pico-8 play session: no input (idle)

[t = 1 s] idle ~1s (no d-pad/buttons)
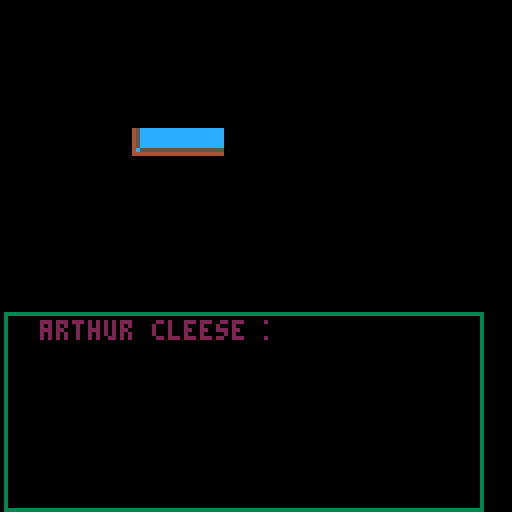

pico-8 cartridge
version 42
__lua__
--game loop and game obj

game={
	init=function(self)
		game.update=title_update
		game.draw=title_draw
	end,
	update=function(self) end,
	draw=function(self) end	
}

function _init()
	game:init()
end

function _update()
	game:update()
end

function _draw()
	if game.draw==nil then
		print("nil value")
	else
		game:draw()
	end	
end

--game scene

function play_init()
	x=32
	y=32
	game.update=play_update
	game.draw=play_draw
	make_player()
	make_pike()
end

function play_update()
	p:input()
	obj_update()
end

function play_draw()
	cls()
	map(10,3,0,0,20,20)
	camera(p.x-64,p.y-64)
	obj_draw()
end
--title screen

title_t = 0
title_c = 7

prompt_t = 0
prompt_idx = 1
tile_size = 8
fade_cols = {7, 5, 0, 5}

function title_init()
	game.update=title_update
	game.draw=title_draw
	print("title initialized")
end

--game_init=title_init

function title_update()
	if btnp(❎) then
		cr_init()
	end	
end

function title_draw()
	cls()
	map(1,0,32,32,8,8)
	print("welcome to the jungle",
	24,100,7)
	if title_t<10 then
		title_c=7
	elseif title_t<20 then
		title_c=5
	elseif title_t<30 then
		title_c=0
	elseif title_t<40 then
		title_c=5
	elseif title_t<50 then
		title_t=0
	end
	print("press ❎ to start",
	32,110,title_c)
	title_t+=1
end
--credits

open_credits = {
    "arthur cleese is in a", 
	"swanky apartment party,", 
	"a going away party...",
    "▒",
}
open_credits_cont = {
	"cleese is what they call",
	"him: friends and coworkers,",
	"even his girlfriend doris.",
	"▒",
	"cleese wanders around the ",
	"party saying goodbye, cleese",
	"is leaving the job he hates,",
	"▒"
   }

function draw_op_bg()
	spr(10, 32, 32)
	spr(11, 40, 32)
	spr(11, 48, 32)
end
   
current_line = 1
clip_width = 0
base_y = 34
line_height = 7
reveal_speed = 3
paused = false
visible_lines = 0
cr_idx = 1

function cr_init()
	game.update = cr_update
	game.draw = cr_draw
end

function cr_update()
	if open_credits[current_line] == '▒' then
		paused = true
		if btnp(❎) then
			paused = false
			if current_line == #open_credits then
				play_init()
			else
				current_line += 1
				clip_width = 0
				visible_lines += 1
			end
		end
	end

	if not paused then
		if clip_width >= 120 then
			clip_width = 0
			if open_credits[current_line] != "▒" then
				visible_lines += 1 
			end
			current_line += 1
		else
			clip_width += reveal_speed
		end
	end
end	

function cr_draw()
	cls()
	rect(1,78,120,127,3)
	draw_op_bg()

	--Draw previously completed lines
	local y_offset = 0
	local lines_drawn = 0

	if visible_lines > 6 then
		cr_idx = current_line - 6 - 1
	end

	for i=cr_idx, current_line-1 do
		if open_credits[i] != "▒" then
			print(open_credits[i], 10, 80 + y_offset, 2)
			y_offset += line_height
			lines_drawn += 1
			if lines_drawn  >= 6 then
		    	break
			end
		end
	end

	if lines_drawn < 6 and open_credits[current_line] != "▒" then
		clip(1, 80 + y_offset, clip_width, line_height)
		print(open_credits[current_line], 10, 80 + y_offset, 2)
		clip()
	end

	if paused then
		x_prompt(20, 121, fade_cols)
	end
end
--object management
--a list of all the objects in the game (starts empty)
objs = {}

friction = .85

--collision detection
function det_colls(subject,objects)
	for obj in all(objects) do
		if subject.x+subject.w*tile_size > obj.x 
		and subject.x+subject.w*tile_size < obj.x+obj.w*tile_size
	 and	subject.y+subject.h*tile_size > obj.y 
	 and subject.y+subject.h*tile_size < obj.y+obj.h*tile_size then
			subject.col=obj
			if subject.dx > 0 then
				return "right"
			elseif subject.dx < 0 then
			 return "left"
			elseif subject.dy > 0 then
			 return "down"
			elseif subject.dy < 0 then
				return "up" 
			end
		else	
			subject.col=nil	
		end
	end
end

function obj_draw()             --the game's draw function, only called 30 times/second when there's no lag
 for o in all(objs) do o:draw() end --o:draw() is the same as o.draw(o). this is useful here!
end

function obj_update()           --the game's update function, always called 30 times/second
 local i,j=1,1               --to properly support objects being deleted, can't use del() or deli()
 while(objs[i]) do           --if we used a for loop, adding new objects in object updates would break
  if objs[i]:update() then
   if(i!=j) objs[j]=objs[i] objs[i]=nil --shift objects if necessary
   j+=1
  else objs[i]=nil end       --remove objects that have died or timed out
  i+=1                       --go to the next object (including just added objects)
 end
end
--utils

function swap_tile(x,y)
	tile=mget(x,y)
	mset(x,y,tile+1)
end

function unswap_tile(x,y)
	tile=mget(x,y)
	mset(x,y,tile-1)
end

function x_interact_draw(obj, cols)
	rect(obj.x - 8, obj.y - 2, obj.x + 8, obj.y - 10)
	if prompt_idx > #cols then
		prompt_idx = 1
	end
	print("❎", obj.x - 3, obj.y - 8, cols[prompt_idx])
	prompt_t += 1
	if prompt_t > 10 then
		prompt_t = 0
		prompt_idx += 1
	end
end

function x_interact(obj)
	if btnp(❎) then
		obj.interacted = true
	end
end

function x_prompt(x, y, cols)
	if prompt_idx > #cols then
		prompt_idx = 1
	end
	print("press ❎ to continue", x, y, cols[prompt_idx])
	prompt_t += 1
	if prompt_t > 10 then
		prompt_t = 0
		prompt_idx += 1
	end
end

--input handling
keys = {}

function is_held(k)
	return band(keys[k], 1) == 1
end

function is_pressed(k)
	return band(keys[k], 2) == 2
end

function is_released(k)
	return band(keys[k], 4) == 4	
end

function upd_key(k)
	if keys[k] == nil then 
		keys[k] = 0
	end

	if keys[k] == 0 then
		if btn(k) then
			keys[k] = 3
		end
	elseif keys[k] == 1 then
		if btn(k) == false then
			keys[k] = 4
		end
	elseif keys[k] == 3 then
		if btn(k) then
			keys[k] = 1
		else 
			keys[k] = 4
		end
	elseif keys[k] == 4 then
		if btn(k) then
			keys[k] = 3
		else
			keys[k] = 0
		end
	end
end

function upd_keys()
	for i=0, 5 do
		upd_key(i)
	end
end

--animation
function animate(x)
	--print("animating")
	if x.state~=x.play then
		x.state=x.play
		x.a_idx=1
		x.t=0
		print(x.state)
	elseif #x.anims[x.state] > 1
	then
		x.t += 1
		if x.t % 
		(x.anims[x.state].fr) == 0 
		then
			x.a_idx = (x.a_idx 
			% #x.anims[x.state]) + 1
			if x.a_idx == 1 and
			x.anims[x.state].next then
				x.play = x.anims[x.state].next
				x.state = x.play
			end	
		end
	end
	x.spr = 
	x.anims[x.state][x.a_idx]
end

--player

function make_player()
	p = {
		x = 32,
		y = 32,
		dx = 0,
		dy = 0,
		ax = 0,
		ay = 0,
		dir = {x = 0, y = 0},
		play = "idle",
		a_idx = 0,
		t = 1,
		inventory = {},
		shootable = false,
		flip = false,
		spr = 1,
		shotgun = false,
		alive = true,
		prompt = false,
		s_offset = 0,
		anims = {
			idle = {fr=15, 128, 130},
			walkx = {fr=10, 132, 134}
		},
		input = function(self)
			if btn(⬅️) then
				self.dx = -1
				self.dir.x = -1
			end
			if btn(➡️) then
				self.dx = 1
				self.dir.x = 1
			end
			if btn(⬆️) then
				self.dy = -1
				self.dir.y = -1
			end
			if btn(⬇️) then
				self.dy = 1
				self.dir.y = 1
			end

			--set last main facing direction for bullet direction logic
			if btnp(⬆️) or btnp(⬇️) and (not btnp(➡️) and not btnp(⬅️)) then
				self.dir.x = 0
			elseif btnp(➡️) or btnp(⬅️) and (not btnp(⬇️) and not btnp(⬆️)) then
				self.dir.y = 0
			end

			--interactable objs
			for obj in all(objs) do
				if abs(obj.x - p.x) < 8 and abs(obj.y - p.y) < 8 and obj.interactable then
					x_interact(obj)
					obj.prompt = true
				else
					obj.prompt = false
				end
			end

			--shotgun 
			if self.shotgun then
				if btnp(🅾️) then
					shoot(self, shotgun)
				end
			end
		end,
		update = function(self)
			--multiply friction
			self.dx *= friction
			self.dy *= friction

			self.x += self.dx
			self.y += self.dy

			--manage state
			if abs(self.dx) > 0.4 then
				if self.dx < 0 then
					self.flip = true
				elseif self.dx > 0 then
					self.flip = false
				end
				self.play = "walkx"
			else
				self.play = "idle"
			end
			animate(self)
			return self.alive
		end,
		draw = function(self)
			spr(self.spr + self.s_offset, self.x,
			self.y, 2, 2, self.flip)
		end
	}
	add(objs, p)	 
end
function make_pike()
	pike = {
		x = 40,
		y = 40,
		dx = 0,
		dy = 0,
		spr = 192,
		dir = {x = 0, y = 0},
		play = "idle",
		a_idx = 0,
		alive = true,
		flip = false,
		anims = {
			idle = {fr=15, 192, 194},
			walkx = {fr=10, 196, 198}
		},
		update = function(self)
			self.x += self.dx
			self.y += self.dy

			distance = sqrt((p.x - self.x) ^ 2 + (p.y - self.y) ^ 2)
			if abs(p.x - self.x) > 20 then
				self.dx = p.x - self.x
				self.dx /= distance
			elseif abs(p.y - self.y) > 20 then
				self.dy = p.y - self.y
				self.dy /= distance
			else
				self.dx = rnd(1) - 0.5
				self.dy = rnd(1) - 0.5
			end

			animate(self)
			return self.alive
		end,
		draw = function(self)
			spr(self.spr, self.x, self.y, 2, 2, self.flip)
		end,
	}
	add(objs, pike)
end
--bullets
bs = {}

  function bullet_draw(o)
    if o.time % o.fr == 0 then
      o.a_idx = (o.a_idx % #o.cols) + 1
    end  	          --a basic function for drawing objects,
     circfill(o.x, o.y, o.r, o.cols[o.a_idx])            --as long as those objects have spr, x, and y values inside
  end
  function bulletupdate(b)
   det_colls(b, objs)     --a function for moving bullets a little bit at a time
   b.x += b.dx * b.speed                --x moves by the change in x every frame (dx)
   b.y += b.dy * b.speed             --y moves by the change in y every frame (dy)
   b.r += 0.05               
   b.time -= 1
   if (b.time <= 0) b.alive = false                 --if bullets have existed for too long, erase them
   return b.alive           --returns true if still alive, false if it needs to be removed
  end
  function explosion(b)
    for i=0,15 do
      make_particle(b.x, b.y)
    end
  end
  --collision
function det_colls(b,objs)
  for obj in all(objs) do
    if obj.shootable then
      if obj.x < b.x + b.r and b.x + b.r < obj.x + obj.w and
      obj.y < b.y + b.r and b.y + b.r < obj.y + obj.h then
        obj.health -= b.power
        obj.hit = true
        b.alive = false
        sfx(1)
        explosion(b)
      else
        obj.hit=false
      end
    end
  end
end
  function newbullet(x,y,w,h,dx,dy)--bullets have position x,y, width, height, and move dx,dy each frame
   local b = {                 --only use the b table inside this function, it's "local" to it
    x=x,y=y,dx=dx,dy=dy,       --the x=x means let b.x = the value stored in newbullet()'s x variable
    w=w,h=h,                   --b.w and b.h are also set to the function's w and h args
    time=15,
    alive=true,
    power=1,
    r=2,
    fr=3,
    speed=5,
    shootable=false,
    a_idx=1,
    cols = {7,5,0},                   --this is how long a bullet will last before disappearing
    update=bulletupdate,       --you can put functions in tables just like any other value
    spr=0,draw= bullet_draw         --bullets don't have special drawing code, so re-use a basic object draw
   }
   add(objs,b)
   add(bs,b)                 --now we can manage all bullets in a list
   return b                    --and if some are special, we can adjust them a bit outside of this function
  end

--shotgun
shotgun = {
	x = 64,
	y = 32,
	off = 0,
	dy = 1,
	w = 2,
	h = 1,
	user = nil,
	equipped = false,
	bullets = 5,
	shot_num = 3,
	knock_back = 0.5,
	charge = 0,
	charging = false,
	charge_max = 30,
	ready = true,
	cooldown = 10,
	spr = 73,
	t = 0,
	alive = true,
	interactable = true,
	interacted = false,
	prompt = false,
	update = function(self)
		if self.equipped == false then
			if self.t > 10 then
				self.y += self.dy
				self.dy *= -1
				self.t = 0
			else
				self.t += 1
			end
			if self.interacted then
				add(p.inventory, self)
				p.shotgun = true
				self.equipped = true
				self.spr = 75
				p.s_offset = 32
				del(objs, shotgun)
				self.spr = 0
				self.w = 1
				--self.x = p.x 
				--self.y = p.y
				add(objs, shotgun)
				self.interactable = false
			end
		elseif self.equipped then
			local x_off = 0
			local y_off = 0
			if p.flip then
				x_off = 0
			else
				x_off = 12
			end
			self.x = p.x + x_off	
			self.y = p.y

			if self.ready == false then
				self.cooldown -= 1
			end
			if self.cooldown <= 0 then
				self.ready = true
				self.cooldown = 10
			end
		end
		return self.alive
	end,
	draw = function(self)
		spr(self.spr, self.x, self.y, self.w, self.h)
		if self.prompt then
			x_interact_draw(self, fade_cols)
		end
	end,
}
add(objs,shotgun)

function shoot(shooter, gun) 
	local dx = shooter.dir.x
	local dy = shooter.dir.y
local num = gun.shot_num + .1 * gun.charge
	for i=0,num do
		newbullet(gun.x, gun.y + 8, 2, 2, dx + (rnd(0.5) - 0.25), dy + (rnd(0.5) - 0.25))
	end
end
--map setup

function setup_map()
    for i=0, 127 do
        for j=0, 31 do
            sprite=mget(i,j)
            if sprite==200 then
                mset(i,j,13)
                make_enemy(i*8,j*8)
            end
        end
    end
end
--enemies
enms={} 

function make_enemy(x,y)
    local e = {
        x = x,
		y = y,
		dx = 0,
		dy = 0,
		ax = 0,
		ay = 0,
        w = 8,
        h = 8,
        health = 5,
        shootable = true,
		dir = {x = 0, y = 0},
		play = "idle",
		a_idx = 0,
		t = 1,
		inventory = {},
		flip = false,
		spr = 200,
        mood = "idle",
        move_wait = 30,
        move_time = 15,
        moving = false,
		alive = true,
		prompt = false,
		s_offset = 0,
		anims = {
			idle = {fr=15, 200, 201},
			walkx = {fr=10, 202, 203}
		},
        update = function(self)
            self.x+=self.dx
            self.y+=self.dy

            --manage mood
            if self.mood=="idle" then
                if self.move_wait <= 0 then
                    self.dx = rnd(2)-1
                    self.dy = rnd(2)-1
                    self.move_wait = 30
                    self.moving = true
                end
                if self.move_time <= 0 then
                    self.dx = 0
                    self.dy = 0
                    self.move_time = 15
                    self.moving = false
                end
                if self.moving == false then
                    self.move_wait -= 1
                end
                if self.moving then
                    self.move_time -= 1
                end
            end

            --check health
            if self.health <= 0 then
                self.alive = false
            end

            --manage anims
			if abs(self.dx) > 0.4 then
				if self.dx < 0 then
					self.flip = true
				elseif self.dx > 0 then
					self.flip = false
				end
				self.play = "walkx"
			else
				self.play = "idle"
			end
			animate(self)
			return self.alive
		end,
		draw = function(self)
			spr(self.spr + self.s_offset, self.x,
			self.y, 1, 1, self.flip)
		end
    }
    add(objs,e)
    --add(enms,e)
end
--particles

ps={}

function make_particle(x,y)
    local p = {
        x = x,
        y = y,
        dx = rnd(5) - 2.5,
        dy = rnd(5) - 2.5,
        r = 2,
        life = 10,
        shootable = false,
        fr = 2,
        col = 1,
        cols = {8,9,10,7},
        alive = true,
        update = function(self)
            self.life -= 1
            --check if particle is dead
            if self.life <= 0 then
                self.alive = false
            end

            --change color
            if self.life % self.fr == 0 then
                self.col += 1
            end

            self.x += self.dx
            self.y += self.dy
            self.r -= .1

            return self.alive
        end,
        draw = function(self)
            circfill(self.x, self.y, self.r, self.cols[self.col])
        end, 
    }
    add(objs, p)
end
__gfx__
00000000000000000000000000000000000000000000000000000000000099990000000000000000045cccccccccccccccccccccbbbbbb3b0000000000000000
0000000000000000000099900000000000000000000000000000000000099cc99900000000000000045cccccccccccccccccccccbbbbb3b30000000000000000
000000000000000009990900000000000000099900000000099900000099ccccc900000099900000045cccccccccccccccccccccbbbbbbbb0000000000000000
000000000000000099cc990000000000099999c90000099999c9000099ccccc99900009090900000045cccccccccccccccccccccbb3bbbbb0000000000000000
0000000000000099ccc999009990000099ccccc9000099ccccc900099cccc9990000099000900000045cccccccccccccccccccccb3b3bbbb0000000000000000
000000000000099ccc99000090900009ccccc9999009ccccc99990099ccccc9000009cc09990000004c5555555555555ccccccccbbbbbb3b0000000000000000
00000000000009cccc90000099990009ccc999009009ccc999009000999cccc900009cc0900000000444444444444444ccccccccbbbbb3b30000000000000000
00000000000009ccc900000009c90009ccc999000009ccc999000000009999c990009cc0900000000000000000000000ccccccccbbbbbbbb0000000000000000
00000000000009cc9900000009c90009ccc999990009ccc999990009999009cc99009cc099900000045ccccccccccccc00000000000000000000000000000000
00000000000009cc9900000099c900009cccccc900009cccccc90009cc9999ccc90099c000900000045ccccccccccccc00000000000000000000000000000000
00000000000009ccc99000009cc900009ccc999900009ccc999900099cccccccc90009c099900000045ccccccccccccc00000000000000000000000000000000
000000000000099cccc990009cc900009ccc999990009ccc999999009ccccc9cc900099099900000045ccccccccccccc00000000000000000000000000000000
0000000000000099cccc99009cc900009ccccccc90009ccccccc990099cccc9c9900099000000000045ccccccccccccc00000000000000000000000000000000
000000000000000999ccc9009cc9000009cc9999900009cc9999900009cc999c900009c09990000004c555555555555500000000000000000000000000000000
0000000000000000099999009cc99990099900000000099900000000099990999000099000000000044444444444444400000000000000000000000000000000
0000000000000000000990009ccccc90099000000000099000000000000000990000099000000000000000000000000000000000000000000000000000000000
0000000000000000000000009c999990000000000000000000000000000000990000000000000000000000000000000000000000000000000000000000000000
00000000000000000000000099900999000000000000000090000000000000000000000000000000000000000000000000000000000000000000000000000000
000000000000000000000000000009c9000090990000099990009999999900000000000000000000000000000000000000000000000000000000000000000000
000000000000000000000000000009c9900099c9999009cc900009cccccc99000000000000000000000000000000000000000000000000000000000000000000
00000000000000000000000000009ccc900009cccc99999c900009ccccccc9900000000000000000000000000000000000000000000000000000000000000000
0000000000000000000000000099cccc9900009ccccc999cc900099cc999cc990000000000000000000000000000000000000000000000000000000000000000
0000000000000000000000000099cc9cc900009cccccccccc900009cc909ccc90000000000000000000000000000000000000000000000000000000000000000
0000000000000000000000000999ccccc9000099ccccccccc900009ccc9cc9c90000000000000000000000000000000000000000000000000000000000000000
000000000000000000000000009cccccc9000009ccccccccc990009cccccc9990000000000000000000000000000000000000000000000000000000000000000
000000000000000000000000099ccc9cc9000009ccc99cccc9000099cccccc900000000000000000000000000000000000000000000000000000000000000000
00000000000000000000000099ccc99cc9000009cc9999ccc9000009cccc99900000000000000000000000000000000000000000000000000000000000000000
0000000000000000000000009ccc999cc9900009cc90099c99000009c99990000000000000000000000000000000000000000000000000000000000000000000
0000000000000000000000009ccc909ccc900009cc90000990000009990000000000000000000000000000000000000000000000000000000000000000000000
0000000000000000000000009cc90099cc990009cc99000090000009000999999900000000000000000000000000000000000000000000000000000000000000
000000000000000000000000999900099999000999990000000000099999ccccc900000000000000000000000000000000000000000000000000000000000000
000000000000000000000000900000000000000990000000000000099cccccccc900000000000000000000000000000000000000000000000000000000000000
0000000000000000000000000000000000000009000000099000009cccc999999000000000000000000000000000000000000000000000000000000000000000
0000000000000000000000000999999999999990099000999900009ccc9900000000000000000000000000000000000000000000000000000000000000000000
00000000000000000000000099cccccccccccc900099009cc990009cc99900000000000000005555555555000000888888888800000000000000000000000000
000000000000000000000000009999cccccc99990099999ccc90009cc9c999000000000000555500000000000088880000000000000000000000000000000000
00000000000000000000000000990999ccc99000009ccccccc90009cc9c990000000000000555000000000000088800000000000000000000000000000000000
00000000000000000000000000000009cc990000009cccccccc9009ccc9900000000000000550000000000000088000000000000000000000000000000000000
00000000000000000000000000000009cc900000009ccc999cc9009cc99990000000000000000000000000000000000000000000000000000000000000000000
00000000000000000000000000000009cc900000009cc9909cc9009ccccc99900000000000000000000000000000000000000000000000000000000000000000
00000000000000000000000000000009cc990000009c99009cc9009ccccccc9900000000000000000000000000000000bbbbbbbbbbbbbbbbbbbbbbbb00000000
00000000000000000000000000000009ccc90000009c90009c99009999cccc9000000000000000000000000000000000bbbbbbbbbbbbbbbbbbbbbbbb00000000
00000000000000000000000000000009c9990000009c90009c9000990099999000000000000000000000000000000000bbbbbbbbbbbbbbbbbbbbbbbb00000000
000000000000000000000000000000099900000000999000999000000000000000000000000000000000000000000000bbbbbbbbbbbbbbbbbbbbbbbb00000000
000000000000000000000000000000000000000000090000000000000000000000000000000000000000000000000000bbbbbbbbbbb444bb6566bbbb00000000
000000000000000000000000099000000000000000000000000000000000000000009000000000000000000000000000bbbbbbbbbb44944bb65bbbbb00000000
00000000000000000000000099c999900000000000000000000000000000099990009990000000000000000000000000bbbbbbbbb4499944b56bbbbb00000000
0000000000000999990000009cccccc9900000090000000000900000000099cc990999c0000000000000000000000000bbbbbbbb44999994465bbbbb00000000
00000000000009cccc99900009ccc9cc99000009900000000099000000009cccc99009c0000000000000000000000000bbbbbbb449999999446bbbbb00000000
00000000000009cccccc990009cc999cc9900009900000000999990000099ccccc9009c0000000000000000000000000bbbbbb4499999999944bbbbb00000000
000000000000099cccccc90009cc999cc990009cc900000009cc990000099cc9cc900990000000000000000000000000bbbbb449999999999944bbbb00000000
000000000000009cccccc99009cc99cc9900009cc900000009c9900000009c99cc900090000000000000000000000000bbbb44999999999999944bbb00000000
000000000000009ccccccc9009ccccc99900009c9c9000009cc9000000009c99cc900090000000000000000000000000bbb44444444444444444bbbb00000000
000000000000009cc99ccc9009cccc99c99009cccc9900009cc9000000009cc9cc900090000000000000000000000000bbbbb44999999999944bbbbb00000000
000000000000009cc999cc9009ccc9cccc9009ccccc900009cc9999990009ccccc990090000000000000000000000000bbbbb44999999cc9944bbbbb00000000
000000000000009cc909cc90009cc99ccc9009cc9cc900099c999ccc99009ccccc900090000000000000000000000000bbbbb44999999cc9944bbbbb00000000
000000000000009cc909cc90009cc909cc9009cc99c99009cc99ccccc90099ccc9900090000000000000000000000000bbbbb44999999cc9944bbbbb00000000
000000000000009c9999cc90009cc9099c9099cc99909009cccccc9cc90009c999000090000000000000000000000000bbbbb44994449999944bbbbb00000000
000000000000009ccccccc90009cc9009c909ccc909099099ccccc99c90009c900000090000000000000000000000000bbbbb44994449999944bbbbb00000000
000000000000009cccccc990009cc90099900999900999009cccc9999900099900000090000000000000000000000000bbbbb44994469999944bbbbb00000000
000000000000009cccc99900009cc900000000000000000099ccc9000000099000000090000000000000000000000000bbbbb44994449999944bbbbb00000000
000000000000009999990000009999900000000000000000099c99000000000000000090000000000000000000000000bbbbb44994449999944bbbbb00000000
000000000000009900000000000009900000000000000000009990000000000000000000000000000000000000000000bbbbb44444444444444bbbbb00000000
000000000000000000000000990000000000000000000000000000000000000000000000000000000000000000000000bbbbbbbbbbbbbbbbbbbbbbbb00000000
00000080008000000000000000000000000000000000000000000088880000000000000000000000000000000000000000000000000000000000000000000000
00000888888000000000080000000000000000888800000000000889998000000000000000000000000000000000000000000000000000000000000000000000
00000999999000000000088888800000000008899980000000000899999000000000000000000000000000000000000000000000000000000000000000000000
00009779977900000000099999900000000008999990000000000999779000000000000000000000000000000000000000000000000000000000000000000000
00009279927900000000977997790000000009997790000000009999719000000000000000000000000000000000000000000000000000000000000000000000
00008888888800000000927992790000000099997190000000009888888000000000000000000000000000000000000000000000000000000000000000000000
00008888888800000000888888880000000098888880000000000888888800000000000000000000000000000000000000000000000000000000000000000000
00098889988890000000888888880000000008888888000000000888889900000000000000000000000000000000000000000000000000000000000000000000
00999888888aa9000009888998889000000008888899000000000888880000000000000000000000000000000000000000000000000000000000000000000000
00999122221aa90000999888888aa900000008888800000000000111111000000000000000000000000000000000000000000000000000000000000000000000
004491222219440009449122221a4490000001111110000000000111441100000000000000000000000000000000000000000000000000000000000000000000
00440122221044000044012222104400000001144111000000000011441100000000000000000000000000000000000000000000000000000000000000000000
00009a11119900000000912222190000000000144111000000000011111100000000000000000000000000000000000000000000000000000000000000000000
0009aa900999900000099a1111999000000000111111000000000009aa0000000000000000000000000000000000000000000000000000000000000000000000
00449900009944000044990000994400000004400440000000000004440000000000000000000000000000000000000000000000000000000000000000000000
00444000000444000044400000044400000004440444000000000004444000000000000000000000000000000000000000000000000000000000000000000000
00000080008000000000000000000000000000000000000000000088880000000000000000000000000000000000000000000000000000000000000000000000
00000888888000000000080000000000000000888800000000000889998000000000000000000000000000000000000000000000000000000000000000000000
00000999999000000000088888800000000008899980000000000899999000000000000000000000000000000000000000000000000000000000000000000000
00009779977900000000099999900000000008999990000000000999779000000000000000000000000000000000000000000000000000000000000000000000
00009279927900000000977997790000000009997790000000009999719000000000000000000000000000000000000000000000000000000000000000000000
00008888888800000000927992790000000099997190000000009888888000000000000000000000000000000000000000000000000000000000000000000000
00008888888800000000888888880000000098888880000000000888888800000000000000000000000000000000000000000000000000000000000000000000
00098889988890000000888888880000000008888888000000000888889900000000000000000000000000000000000000000000000000000000000000000000
00999888888aa9000009888998889000000008888899000000000888880000000000000000000000000000000000000000000000000000000000000000000000
00999122221aa90000999888888aa900000008888800000000000111111000000000000000000000000000000000000000000000000000000000000000000000
554455555555440000999122221aaa90000001111110000000000155445555500000000000000000000000000000000000000000000000000000000000000000
55445122221044005544555555554400000005544555555000005555441100000000000000000000000000000000000000000000000000000000000000000000
55559a11119900005544912222194400000555544111000000005551111100000000000000000000000000000000000000000000000000000000000000000000
0009aa900999900055509a1111999000000555111111000000005509aa0000000000000000000000000000000000000000000000000000000000000000000000
00449900009944000044990000994400000554400440000000000004440000000000000000000000000000000000000000000000000000000000000000000000
00444000000444000044400000044400000004440444000000000004444000000000000000000000000000000000000000000000000000000000000000000000
00000000000000000000000000000000000000000000000000000000000000000220022000000000002202200022022000000000000000000000000000000000
00000000000000000000000000000000000000000000000000000000000000000033330002200220003333000033330000000000000000000000000000000000
00000000000500000000000000000000000000000005000000000000000500000031310000333300003313000033130000000000000000000000000000000000
00000000000555000000000000050000000000000005550000000000000555000233332000313100002333000023332000000000000000000000000000000000
00000000005565550000000000055500000000000055655500000000005565550232232002333320002322000023220000000000000000000000000000000000
00000000005555550000000000556555000000000055555500000000005555550233332002322320002333000233330000000000000000000000000000000000
00000000055550550000000000555555000000000555505500000000055550550023320002333320000233000002330000000000000000000000000000000000
00555555555550000000000005555055005555555555500000555555555550000020020000233200000202000000200000000000000000000000000000000000
05555555555550000055555555555000055555555555500005555555555550000000000000000000000000000000000000000000000000000000000000000000
05555555555555000555555555555000055555555555000005555555555500000000000000000000000000000000000000000000000000000000000000000000
05555505555555000555555555555000055555005555000005555500555500000000000000000000000000000000000000000000000000000000000000000000
05505500555555000555550555555500005550000555000000505000055550000000000000000000000000000000000000000000000000000000000000000000
05505500055005000550550055555500005550000055000000505500005050000000000000000000000000000000000000000000000000000000000000000000
05505000050005000550550005500500000550000055500005500500055050000000000000000000000000000000000000000000000000000000000000000000
05005000050005000550500005500500000555000550550005000500050050000000000000000000000000000000000000000000000000000000000000000000
05000000050000000500500005000500005505000500000005000500050050000000000000000000000000000000000000000000000000000000000000000000
__map__
000102030405060708000d0d0d0d0d0d0d0d0d0d0d0d0d0d0d0d0d0d0d0d0d0d0d0d0d0d0d0d0d0d0d0d0d0d0d0d0d0d0d00000000000000000000000000000000000000000000000000000000000000000000000000000000000000000000000000000000000000000000000000000000000000000000000000000000000000
001112131415161718000d0d0d0d0d0d0d0d0d0d0d0d0d0d0d0d0d0d0d0d0d0d0d0d0d0d0d0d0d0d0d0d0d0d0d0d0d0d0d00000000000000000000000000000000000000000000000000000000000000000000000000000000000000000000000000000000000000000000000000000000000000000000000000000000000000
002122232425262728000d0d0d0d0d0d0d0d0d0d0d0d0d0d0d0d0d0d0d0d0d0d0d0d0d0d0d0d0d0d0d0d0d0d0d0d0d0d0d00000000000000000000000000000000000000000000000000000000000000000000000000000000000000000000000000000000000000000000000000000000000000000000000000000000000000
003132333435363738000d0d0d0d0d0d0d0d0d0d0d0d0d0d0d0d0d0d0d0d0d0d0d0d0d0d0d0d0d0d0d0d0d0d0d0d0d0d0d00000000000000000000000000000000000000000000000000000000000000000000000000000000000000000000000000000000000000000000000000000000000000000000000000000000000000
004142434445464748000d0d5c5d5e0d0d0d0d0d0d0d0d0d0d0d0d0d0d0d0d0d0d0d0d0d0d0d0d0d0d0d0d0d0d0d0d0d0d00000000000000000000000000000000000000000000000000000000000000000000000000000000000000000000000000000000000000000000000000000000000000000000000000000000000000
005152535455565758000d0d6c6d6e0d0d0d0d0d0d0d0d0d0d0d0d0d0d0d0d0d0d0d0d0d0d0d0d0d0d0d0d0d0d0d0d0d0d00000000000000000000000000000000000000000000000000000000000000000000000000000000000000000000000000000000000000000000000000000000000000000000000000000000000000
006162636465666768000d0d7c7d7e0d0d0d0d0d0d0d0d0d0d0d0d0d0d0d0d0d0d0d0d0d0d0d0d0d0d0dc80d0d0d0d0d0d00000000000000000000000000000000000000000000000000000000000000000000000000000000000000000000000000000000000000000000000000000000000000000000000000000000000000
007172737475767778000d0d0d0d0d0d0d0d0d0d0d0d0d0d0d0d0d0d0d0d0d0d0d0d0d0d0d0d0d0d0d0d0d0d0d0d0d0d0d00000000000000000000000000000000000000000000000000000000000000000000000000000000000000000000000000000000000000000000000000000000000000000000000000000000000000
000000000000000000000d0d0d0d0d0d0d0d0d0d0d0d0d0d0d0d0d0d0d0d0d0d0d0d0d0d0d0d0d0d0d0d0d0d0d0d0d0d0d00000000000000000000000000000000000000000000000000000000000000000000000000000000000000000000000000000000000000000000000000000000000000000000000000000000000000
0d0d0d0d0d0d0d0d0d0d0d0d0d0d0d0d0d0d0d0d0d0d0d0d0d0d0d0dc80d0d0d0d0d0d0d0d0d0d0d0d0d0d0d0d0d0d0d0d00000000000000000000000000000000000000000000000000000000000000000000000000000000000000000000000000000000000000000000000000000000000000000000000000000000000000
0d0d0d0d0d0d0d0d0d0d0d0d0d0d0d0d0d0d0d0d0d0d0d0d0d0d0d0d0d0d0d0d0d0d0d0d0d0d0d0d0d0d0d0d0d0d0d0d0d00000000000000000000000000000000000000000000000000000000000000000000000000000000000000000000000000000000000000000000000000000000000000000000000000000000000000
0d0d0d0d0d0d0d0d0d0d0d0d0d0d0d0d0d0d0d0d0d0d0d0d0d0d0d0d0d0d0d0d0d0d0d0d0d0d0d0d0d0d0d0d0d0d0d0d0d00000000000000000000000000000000000000000000000000000000000000000000000000000000000000000000000000000000000000000000000000000000000000000000000000000000000000
0d0d0d0d0d0d0d0d0d0d0d0d0d0d0d0d0d0d0d0d0d0d0d0d0d0d0d0d0d0d0d0d0d0d0d0d0d0d0d0d0d0d0d0d0d0d0d0d0d00000000000000000000000000000000000000000000000000000000000000000000000000000000000000000000000000000000000000000000000000000000000000000000000000000000000000
0d0d0d0d0d0d0d0d0d0d0d0d0d0d0d0d0d0d0d0d0d0d0d0d0d0d0d0d0d0d0d0d0dc80d0d0d0d0d0d0d0d0d0d0d0d0d0d0d00000000000000000000000000000000000000000000000000000000000000000000000000000000000000000000000000000000000000000000000000000000000000000000000000000000000000
000000000000000000000d0d0d0d0d0d0d0d0d0d0d0d0d0d0d0d0d0d0d0d0d0d0d0d0d0d0d0d0d0d0d0d0d0d0d0d0d0d0d00000000000000000000000000000000000000000000000000000000000000000000000000000000000000000000000000000000000000000000000000000000000000000000000000000000000000
000000000000000000000d0d0d0d0d0d0d0d0d0d0d0d0d0d0d0d0d0d0d0d0d0d0d0d0d0d0d0d0d0d0d0d0d0d0d0d0d0d0d00000000000000000000000000000000000000000000000000000000000000000000000000000000000000000000000000000000000000000000000000000000000000000000000000000000000000
000000000000000000000d0d0d0d0d0d0d0d0d0d0d0d0d0d0d0d0d0d0d0d0d0d0d0d0d0d0d0d0d0d0d0d0d0d0d0d0d0d0d00000000000000000000000000000000000000000000000000000000000000000000000000000000000000000000000000000000000000000000000000000000000000000000000000000000000000
000000000000000000000d0d0d0d0d0d0d0d0d0d0d0d0dc80d0d0d0d0d0d0d0d0d0d0d0d0d0d0d0d0d0d0d0d0d0d0d0d0d00000000000000000000000000000000000000000000000000000000000000000000000000000000000000000000000000000000000000000000000000000000000000000000000000000000000000
000000000000000000000d0d0d0d0d0d0d0d0d0d0d0d0d0d0d0d0d0d0d0d0d0d0d0d0d0d0d0d0d0d0dc80d0d0d0d0d0d0d00000000000000000000000000000000000000000000000000000000000000000000000000000000000000000000000000000000000000000000000000000000000000000000000000000000000000
0000000000000000000d0d0d0d0d0d0d0d0d0d0d0d0d0d0d0d0d0d0d0d0dc80d0d0d0d0d0d0d0d0d0d0d0d0d0d0d0d0d0d00000000000000000000000000000000000000000000000000000000000000000000000000000000000000000000000000000000000000000000000000000000000000000000000000000000000000
0000000000000000000000000d0d0d0d0d0d0d0d0d0d0d0d0d0d0d0d0d0d0d0d0d0d0d0d0d0d0d0d0d0d0d0d0d0d0d0d0d00000000000000000000000000000000000000000000000000000000000000000000000000000000000000000000000000000000000000000000000000000000000000000000000000000000000000
0000000000000000000000000d0d0d0d0d0d0d0d0d0d0d0d0d0d0d0d0d0d0d0d0d0d0d0d0d0d0d0d0d0d0d0d0d0d0d0d0d00000000000000000000000000000000000000000000000000000000000000000000000000000000000000000000000000000000000000000000000000000000000000000000000000000000000000
0000000000000000000000000d0d0d0d0d0d0d0d0d0d0d0d0d0d0d0d0d0d0d0d0d0d0d0d0d0d0d0d0d0d0d0d0d0d0d0d0d00000000000000000000000000000000000000000000000000000000000000000000000000000000000000000000000000000000000000000000000000000000000000000000000000000000000000
0000000000000000000000000d0d0d0d0d0d0d0d0d0d0d0d0d0d0d0d0d0d0d0d0d0d0d0d0d0d0d0d0d0d0d0d0d0d0d0d0d00000000000000000000000000000000000000000000000000000000000000000000000000000000000000000000000000000000000000000000000000000000000000000000000000000000000000
0000000000000000000000000d0d0d0d0d0d0d0d0d0d0d0d0d0d0d0d0d0d0d0d0d0d0d0d0d0d0d0d0d0d0d0d0d0d0d0d0d00000000000000000000000000000000000000000000000000000000000000000000000000000000000000000000000000000000000000000000000000000000000000000000000000000000000000
0000000000000000000000000d0d0d0d0d0d0d0d0d0d0d0d0d0d0d0d0d0d0d0d0d0d0d0d0d0d0d0d0d0d0d0d0d0d0d0d0d00000000000000000000000000000000000000000000000000000000000000000000000000000000000000000000000000000000000000000000000000000000000000000000000000000000000000
000000000000000000000000000000000000000d0d0d0d0d0d0d0d0d0d0d0d0d0d0d0d0d0d0d0d0d0d0d0d0d0d0d0d0d0d00000000000000000000000000000000000000000000000000000000000000000000000000000000000000000000000000000000000000000000000000000000000000000000000000000000000000
